The GitHub repository akbartangir/DL-workspace contains a labelled image folder "dataset" with 3 categories: paper, rock, scissors. Examples follow, each with its label.

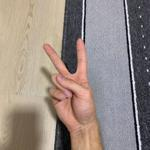
Label: scissors

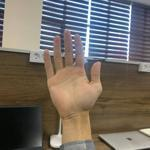
Label: paper

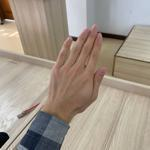
Label: paper

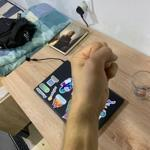
Label: rock

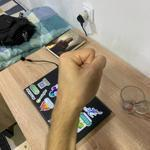
Label: rock

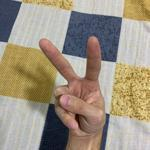
Label: scissors
